Run: headless pygame with SDL's dummy video driver; simulated clock (each Clock.tick advances the game by its frame time, no real sleeping); random seed 0; keys injected as events and as key.get_pressed() state; no mouse input.
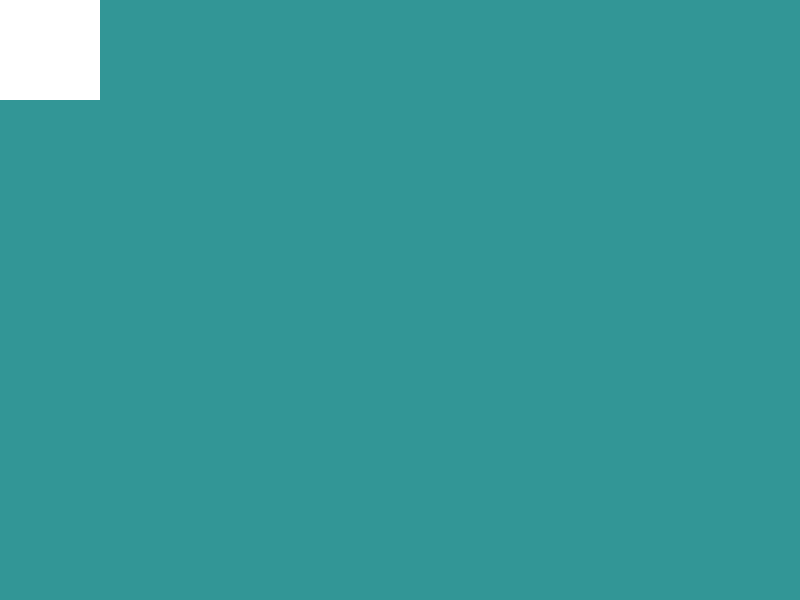
Frame 1 of 4 · flips 1–60 · no input
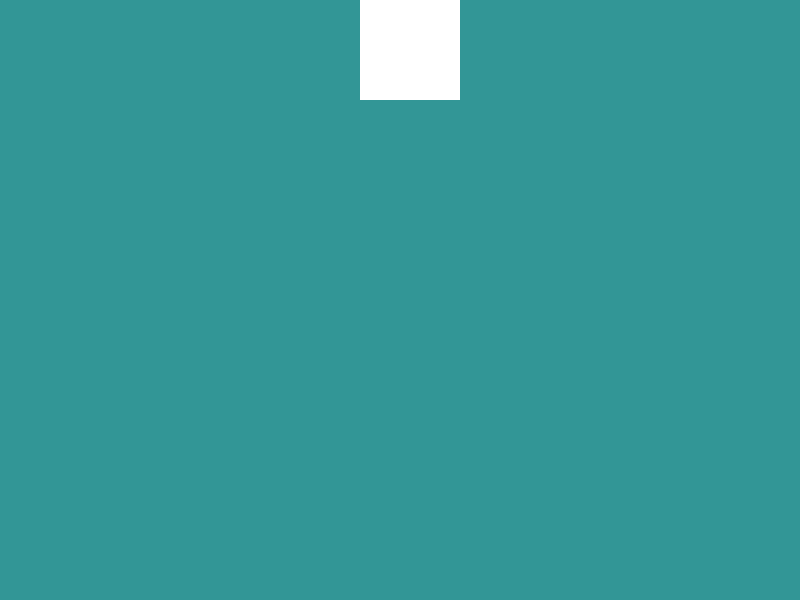
Frame 2 of 4 · flips 61–180 · tapped SPACE, RETURN · held RIGHT (→), D
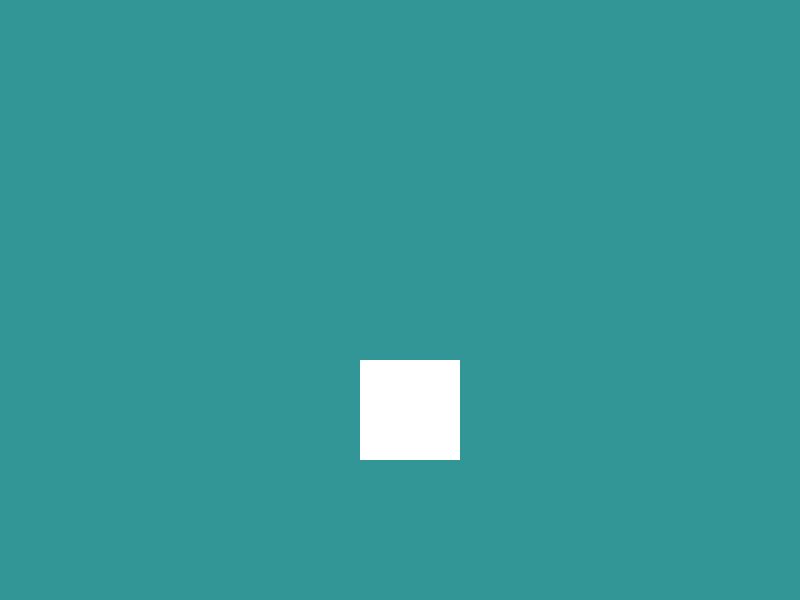
Frame 3 of 4 · flips 181–300 · held DOWN (↓), S
Frame 4 of 4 · flips 301–420 · held LEFT (←), A, UP (↑), W · screen same as frame 1, image omitted

The pygame program that drew these frames:

import pygame
import sys
import random

from pygame.locals import QUIT

pygame.init()

screenbg = (50, 150, 150)
screen = pygame.display.set_mode((800, 600))
screen.fill(screenbg)

rectangle = pygame.Rect(0, 0, 100, 100)
lastRect = (0, 0, 0, 0)

clock = pygame.time.Clock()
totalTime = pygame.time.get_ticks()

while True:
    for event in pygame.event.get():
        if event.type == QUIT:
            sys.exit()

    # Process player input
    # timeChange = pygame.time.get_ticks() - totalTime
    # speedCorrection = timeChange / 16
    # speed = speedCorrection
    speed = 3

    up = pygame.key.get_pressed()[pygame.K_UP]
    down = pygame.key.get_pressed()[pygame.K_DOWN]
    left = pygame.key.get_pressed()[pygame.K_LEFT]
    right = pygame.key.get_pressed()[pygame.K_RIGHT]

    # Update game state logic
    max_width = screen.get_width() - rectangle.width
    max_height = screen.get_height() - rectangle.height

    if up and rectangle.y > 0:
        rectangle.y += speed * -1
    if down and rectangle.y < max_height:
        rectangle.y += speed * 1
    if left and rectangle.x > 0:
        rectangle.x += speed * -1
    if right and rectangle.x < max_width:
        rectangle.x += speed * 1

    # Simulate game lag
    randDelay = random.randrange(0, 500)
    pygame.time.delay(randDelay)

    # Rendering
    pygame.draw.rect(screen, screenbg, lastRect)
    pygame.draw.rect(screen, (255, 255, 255), rectangle)
    pygame.display.flip()
    lastRect = pygame.Rect(
        rectangle.x,
        rectangle.y,
        rectangle.width,
        rectangle.height)

    clock.tick(60)
